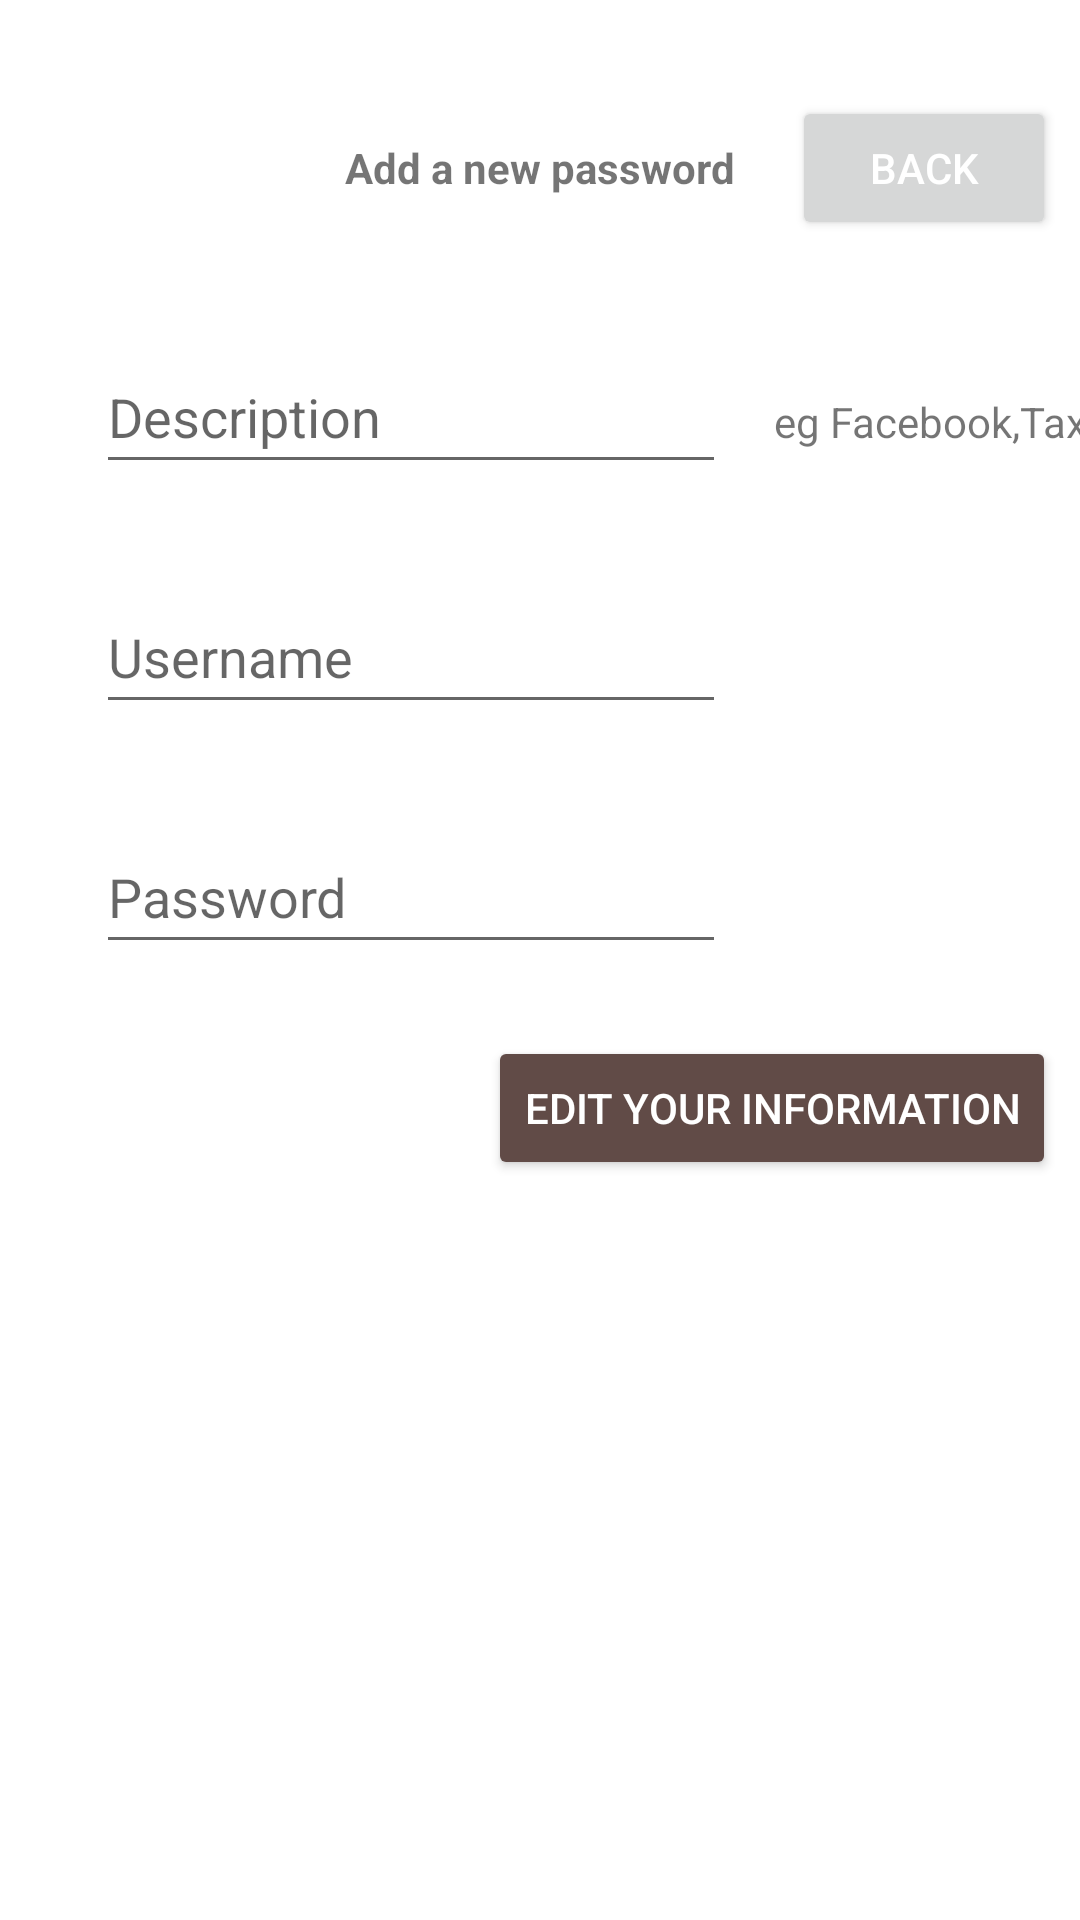

This screen was rendered from an Android layout file. Write that file and the resources it references.
<!-- AndroidManifest.xml: application theme Theme.ForgetIt -->
<!-- res/layout/activity_add.xml -->
<?xml version="1.0" encoding="utf-8"?>
<ScrollView xmlns:android="http://schemas.android.com/apk/res/android"
    xmlns:app="http://schemas.android.com/apk/res-auto"
    xmlns:tools="http://schemas.android.com/tools"
    android:layout_width="match_parent"
    android:layout_height="match_parent"
    tools:context=".AddActivity">


 <androidx.constraintlayout.widget.ConstraintLayout
     android:layout_width="match_parent"
     android:layout_height="wrap_content"
     android:orientation="vertical">


  <TextView
      android:id="@+id/textView2"
      android:layout_width="wrap_content"
      android:layout_height="wrap_content"
      android:text="@string/addIt"
      android:textStyle="bold"
      app:layout_constraintBaseline_toBaselineOf="@+id/button7"
      app:layout_constraintEnd_toEndOf="parent"
      app:layout_constraintStart_toStartOf="parent"
      app:layout_constraintTop_toTopOf="parent" />

  <EditText
      android:id="@+id/editTextText"
      android:layout_width="wrap_content"
      android:layout_height="48dp"
      android:layout_marginStart="32dp"
      android:layout_marginTop="48dp"
      android:ems="10"
      android:hint="@string/Label"
      android:importantForAutofill="no"
      android:inputType="text"
      app:layout_constraintStart_toStartOf="parent"
      app:layout_constraintTop_toBottomOf="@+id/textView2" />

  <EditText
      android:id="@+id/editTextText3"
      android:layout_width="wrap_content"
      android:layout_height="48dp"
      android:layout_marginStart="32dp"
      android:layout_marginTop="32dp"
      android:ems="10"
      android:hint="@string/username"
      android:importantForAutofill="no"
      android:inputType="text"
      app:layout_constraintStart_toStartOf="parent"
      app:layout_constraintTop_toBottomOf="@+id/editTextText" />

  <EditText
      android:id="@+id/editTextText4"
      android:layout_width="wrap_content"
      android:layout_height="48dp"
      android:layout_marginStart="32dp"
      android:layout_marginTop="32dp"
      android:ems="10"
      android:hint="@string/password"
      android:importantForAutofill="no"
      android:inputType="text"
      app:layout_constraintStart_toStartOf="parent"
      app:layout_constraintTop_toBottomOf="@+id/editTextText3" />

  <Button
      android:id="@+id/button5"
      android:layout_width="wrap_content"
      android:layout_height="wrap_content"
      android:layout_marginTop="24dp"
      android:backgroundTint="#614B47"
      android:onClick="submit"
      android:text="@string/saveIt"
      android:textColor="#FFFFFF"
      app:layout_constraintEnd_toEndOf="@+id/button7"
      app:layout_constraintTop_toBottomOf="@+id/editTextText4" />

  <Button
      android:id="@+id/button7"
      android:layout_width="wrap_content"
      android:layout_height="wrap_content"
      android:layout_marginTop="32dp"
      android:layout_marginEnd="8dp"
      android:onClick="back"
      android:text="@string/Back"
      android:textColor="#FFFFFF"
      app:layout_constraintEnd_toEndOf="parent"
      app:layout_constraintTop_toTopOf="parent" />

  <TextView
      android:id="@+id/textView3"
      android:layout_width="wrap_content"
      android:layout_height="wrap_content"
      android:layout_marginStart="16dp"
      android:text="@string/LabelExample"
      android:visibility="visible"
      app:layout_constraintBaseline_toBaselineOf="@+id/editTextText"
      app:layout_constraintStart_toEndOf="@+id/editTextText" />

  <TextView
      android:id="@+id/textView4"
      android:layout_width="wrap_content"
      android:layout_height="wrap_content"
      android:layout_marginStart="16dp"
      android:layout_marginTop="32dp"
      android:text="@string/username"
      android:visibility="invisible"
      app:layout_constraintBaseline_toBaselineOf="@+id/editTextText3"
      app:layout_constraintStart_toEndOf="@+id/editTextText3"
      app:layout_constraintTop_toBottomOf="@+id/textView3" />

  <TextView
      android:id="@+id/textView6"
      android:layout_width="wrap_content"
      android:layout_height="wrap_content"
      android:layout_marginStart="16dp"
      android:text="@string/password"
      android:visibility="invisible"
      app:layout_constraintBaseline_toBaselineOf="@+id/editTextText4"
      app:layout_constraintStart_toEndOf="@+id/editTextText4" />
 </androidx.constraintlayout.widget.ConstraintLayout>
   </ScrollView>
<!-- resources referenced by this layout -->
<resources>
  <string name="Back">Back</string>
  <string name="Label">Description</string>
  <string name="LabelExample">eg Facebook,Taxis etc</string>
  <string name="addIt">Add a new password</string>
  <string name="password">Password</string>
  <string name="saveIt">Edit your information</string>
  <string name="username">Username</string>
  <style name="Theme.ForgetIt" parent="Theme.MaterialComponents.DayNight.DarkActionBar">
          
          <item name="colorPrimary">#374149</item>
          <item name="colorPrimaryVariant">@color/purple_700</item>
          <item name="colorOnPrimary">#FFFFFF</item>
          
          <item name="colorSecondary">@color/teal_200</item>
          <item name="colorSecondaryVariant">@color/teal_700</item>
          <item name="colorOnSecondary">#FBFBFB</item>
          
          <item name="android:statusBarColor">#374149</item>
          
      </style>
  <!-- not gathered from this repository: default colours our renderer supplied (Android Studio template values) -->
  <color name="purple_700">#FF3700B3</color>
  <color name="teal_200">#FF03DAC5</color>
  <color name="teal_700">#FF018786</color>
</resources>
